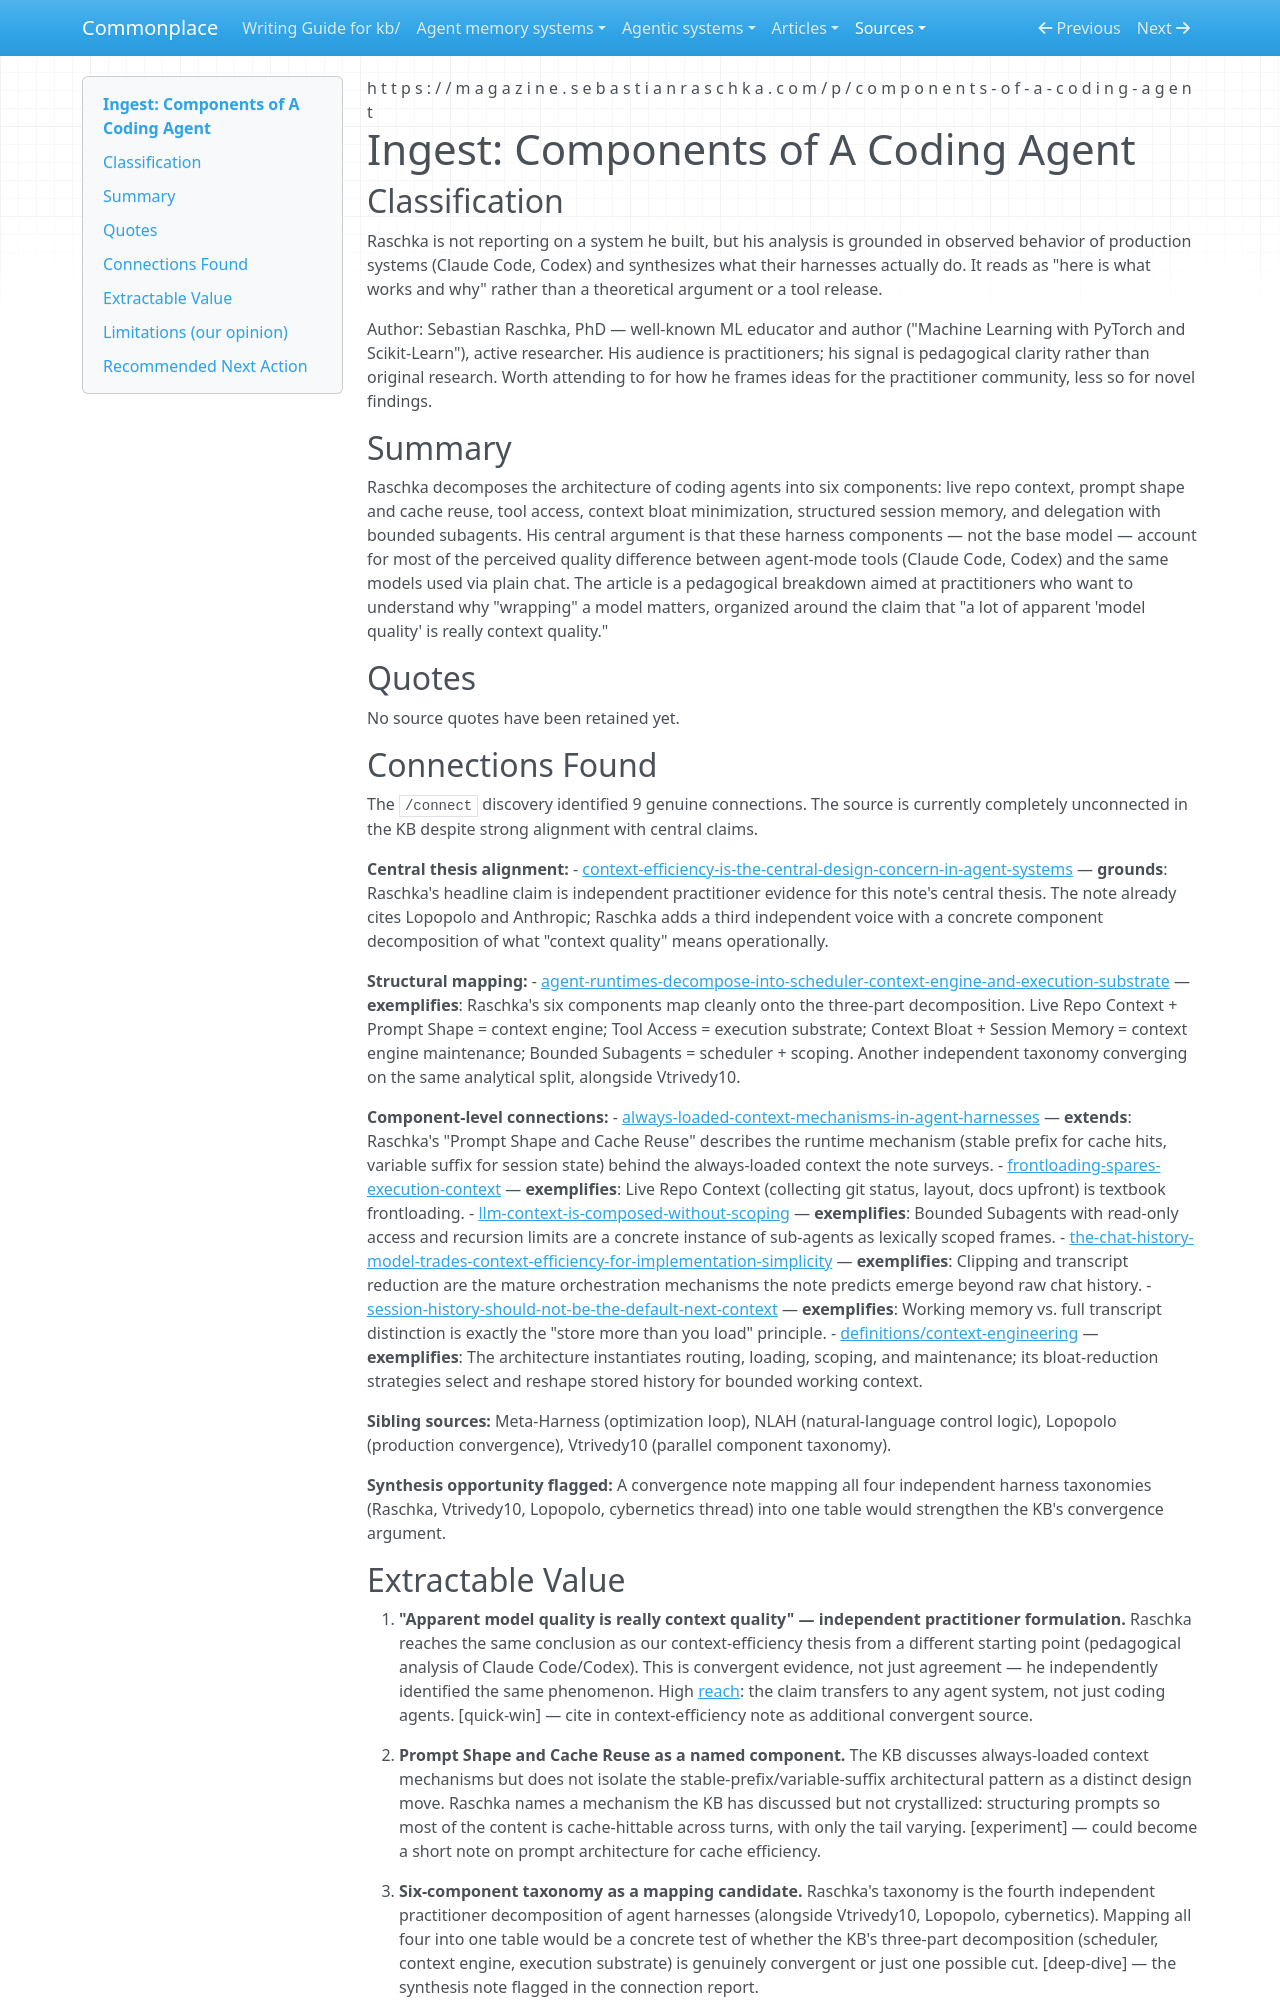

repository: zby/commonplace · page: sources/components-of-a-coding-agent-raschka.ingest/index.html · generator: mkdocs

---
description: Practitioner decomposition of coding agent harnesses into six named components, with the central claim that apparent model quality is really context quality — independent convergent evidence for the KB's context-efficiency thesis.
source: https://magazine.sebastianraschka.com/p/components-of-a-coding-agent
captured: "2026-04-05"
capture: web-fetch
genre: practitioner-report
snapshot_sha256: 15974823b396cbb1cbb6d33f7f22df60704a058a0df86444f64d0fd653d93d19
ingested: "2026-04-05"
type: types/ingest-report.md
domains: [agent-architecture, context-engineering, coding-agents]
---

# Ingest: Components of A Coding Agent

## Classification

Raschka is not reporting on a system he built, but his analysis is grounded in observed behavior of production systems (Claude Code, Codex) and synthesizes what their harnesses actually do. It reads as "here is what works and why" rather than a theoretical argument or a tool release.

Author: Sebastian Raschka, PhD — well-known ML educator and author ("Machine Learning with PyTorch and Scikit-Learn"), active researcher. His audience is practitioners; his signal is pedagogical clarity rather than original research. Worth attending to for how he frames ideas for the practitioner community, less so for novel findings.

## Summary

Raschka decomposes the architecture of coding agents into six components: live repo context, prompt shape and cache reuse, tool access, context bloat minimization, structured session memory, and delegation with bounded subagents. His central argument is that these harness components — not the base model — account for most of the perceived quality difference between agent-mode tools (Claude Code, Codex) and the same models used via plain chat. The article is a pedagogical breakdown aimed at practitioners who want to understand why "wrapping" a model matters, organized around the claim that "a lot of apparent 'model quality' is really context quality."

## Quotes

No source quotes have been retained yet.

## Connections Found

The `/connect` discovery identified 9 genuine connections. The source is currently completely unconnected in the KB despite strong alignment with central claims.

**Central thesis alignment:**
- [context-efficiency-is-the-central-design-concern-in-agent-systems](../theory/context-efficiency-is-the-central-design-concern-in-agent-systems.md) — **grounds**: Raschka's headline claim is independent practitioner evidence for this note's central thesis. The note already cites Lopopolo and Anthropic; Raschka adds a third independent voice with a concrete component decomposition of what "context quality" means operationally.

**Structural mapping:**
- [agent-runtimes-decompose-into-scheduler-context-engine-and-execution-substrate](../theory/agent-runtime-analysis-should-separate-scheduling-context-state.md) — **exemplifies**: Raschka's six components map cleanly onto the three-part decomposition. Live Repo Context + Prompt Shape = context engine; Tool Access = execution substrate; Context Bloat + Session Memory = context engine maintenance; Bounded Subagents = scheduler + scoping. Another independent taxonomy converging on the same analytical split, alongside Vtrivedy10.

**Component-level connections:**
- [always-loaded-context-mechanisms-in-agent-harnesses](../theory/always-loaded-context-mechanisms-in-agent-harnesses.md) — **extends**: Raschka's "Prompt Shape and Cache Reuse" describes the runtime mechanism (stable prefix for cache hits, variable suffix for session state) behind the always-loaded context the note surveys.
- [frontloading-spares-execution-context](../theory/frontloading-spares-execution-context.md) — **exemplifies**: Live Repo Context (collecting git status, layout, docs upfront) is textbook frontloading.
- [llm-context-is-composed-without-scoping](../theory/llm-context-is-composed-without-scoping.md) — **exemplifies**: Bounded Subagents with read-only access and recursion limits are a concrete instance of sub-agents as lexically scoped frames.
- [the-chat-history-model-trades-context-efficiency-for-implementation-simplicity](../theory/the-chat-history-model-trades-context-efficiency-for-implementation.md) — **exemplifies**: Clipping and transcript reduction are the mature orchestration mechanisms the note predicts emerge beyond raw chat history.
- [session-history-should-not-be-the-default-next-context](../theory/session-history-should-not-be-the-default-next-context.md) — **exemplifies**: Working memory vs. full transcript distinction is exactly the "store more than you load" principle.
- [definitions/context-engineering](../theory/definitions/context-engineering.md) — **exemplifies**: The architecture instantiates routing, loading, scoping, and maintenance; its bloat-reduction strategies select and reshape stored history for bounded working context.

**Sibling sources:** Meta-Harness (optimization loop), NLAH (natural-language control logic), Lopopolo (production convergence), Vtrivedy10 (parallel component taxonomy).

**Synthesis opportunity flagged:** A convergence note mapping all four independent harness taxonomies (Raschka, Vtrivedy10, Lopopolo, cybernetics thread) into one table would strengthen the KB's convergence argument.
